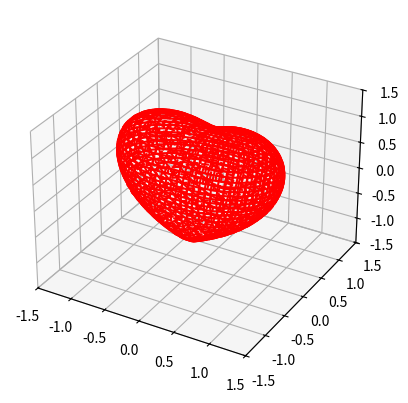

The script that saved this image:
#你的python代码
#!/usr/bin/env python3
from mpl_toolkits.mplot3d import Axes3D
from matplotlib import cm
from matplotlib.ticker import LinearLocator, FormatStrFormatter
import matplotlib.pyplot as plt
import numpy as np


def heart_3d(x,y,z):
 return (x**2+(9/4)*y**2+z**2-1)**3-x**2*z**3-(9/80)*y**2*z**3


def plot_implicit(fn, bbox=(-1.5, 1.5)):
 ''' create a plot of an implicit function
 fn ...implicit function (plot where fn==0)
 bbox ..the x,y,and z limits of plotted interval'''
 xmin, xmax, ymin, ymax, zmin, zmax = bbox*3
 fig = plt.figure()
 ax = fig.add_subplot(111, projection='3d')
 A = np.linspace(xmin, xmax, 100) # resolution of the contour
 B = np.linspace(xmin, xmax, 40) # number of slices
 A1, A2 = np.meshgrid(A, A) # grid on which the contour is plotted

 for z in B: # plot contours in the XY plane
  X, Y = A1, A2
  Z = fn(X, Y, z)
  cset = ax.contour(X, Y, Z+z, [z], zdir='z', colors=('r',))
  # [z] defines the only level to plot
  # for this contour for this value of z

 for y in B: # plot contours in the XZ plane
  X, Z = A1, A2
  Y = fn(X, y, Z)
  cset = ax.contour(X, Y+y, Z, [y], zdir='y', colors=('red',))

 for x in B: # plot contours in the YZ plane
  Y, Z = A1, A2
  X = fn(x, Y, Z)
  cset = ax.contour(X+x, Y, Z, [x], zdir='x',colors=('red',))

 # must set plot limits because the contour will likely extend
 # way beyond the displayed level. Otherwise matplotlib extends the plot limits
 # to encompass all values in the contour.
 ax.set_zlim3d(zmin, zmax)
 ax.set_xlim3d(xmin, xmax)
 ax.set_ylim3d(ymin, ymax)

 plt.show()

if __name__ == '__main__':
 plot_implicit(heart_3d)
